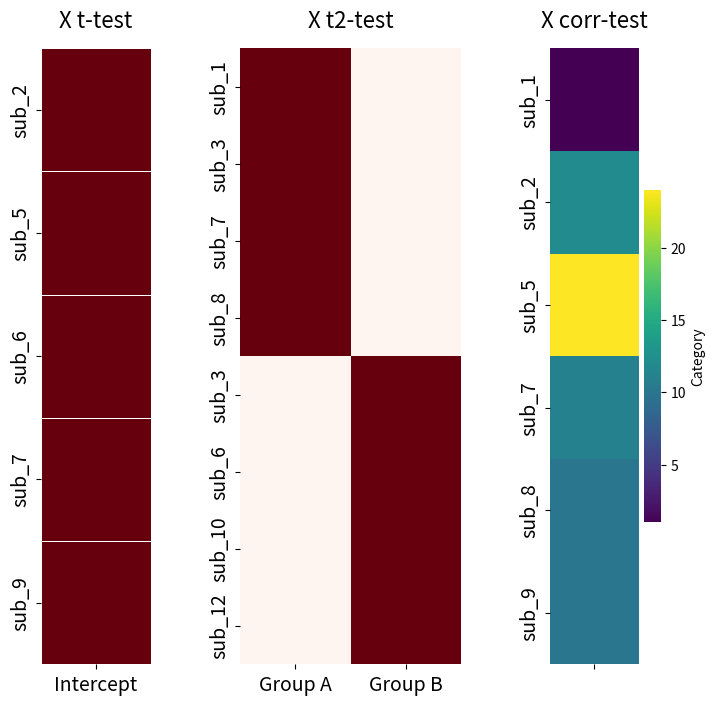

Generate this figure with matplotlib:
import numpy as np
import matplotlib.pyplot as plt
import seaborn as sns
from matplotlib import gridspec


def generate_design_matrices(sub_labels_1, sub_labels_2, sub_labels_3, seed=None, save_path=None):
    """
    Generate three design matrices for different statistical tests:
    1. One-sample t-test: Column of ones
    2. Two-sample t-test: Binary group indicators
    3. Correlation test: Continuous values (age, behavioral scores, etc.)

    Parameters:
    - sub_labels_1: Subject list for one-sample t-test
    - sub_labels_2: Subject list for two-sample t-test
    - sub_labels_3: Subject list for correlation test
    - seed: Random seed for reproducibility
    - save_path: Path to save the figure (optional)
    """

    label_font_size = 14
    title_font_size = 16

    if seed is not None:
        np.random.seed(seed)

    n_subjects_1 = len(sub_labels_1)
    n_subjects_2 = len(sub_labels_2)
    n_subjects_3 = len(sub_labels_3)

    # Design Matrix 1: One-sample t-test (column of ones)
    design_1 = np.ones((n_subjects_1, 1))

    # Design Matrix 2: Two-sample t-test (binary groups)
    design_2 = np.zeros((n_subjects_2, 2))
    mid_point = n_subjects_2 // 2
    design_2[:mid_point, 0] = 1  # First half: Group A (1,0)
    design_2[mid_point:, 1] = 1  # Second half: Group B (0,1)

    # Design Matrix 3: Correlation test (continuous values - e.g., age)
    category_values = [1, 12, 24, 11, 10, 10]  # Your specific values
    design_3 = np.array([[category_values[i]] for i in range(min(len(category_values), n_subjects_3))])

    # Create subject labels
    sub_labels_1_formatted = [f'sub_{x}' for x in sub_labels_1]
    sub_labels_2_formatted = [f'sub_{x}' for x in sub_labels_2]
    sub_labels_3_formatted = [f'sub_{x}' for x in sub_labels_3]

    # Calculate max subjects for consistent figure height
    max_subjects = max(n_subjects_1, n_subjects_2, n_subjects_3)

    # Set up the figure with much thicker columns (as thick as 3 letters)
    fig = plt.figure(figsize=(8, max(8, max_subjects * 0.25)))  # Reduced width for thicker columns
    gs = gridspec.GridSpec(1, 3, width_ratios=[0.4, 0.8, 0.4], wspace=0.6)  # Much thicker columns

    ax1 = fig.add_subplot(gs[0])
    ax2 = fig.add_subplot(gs[1])
    ax3 = fig.add_subplot(gs[2])

    # Design Matrix 1: One-sample t-test
    sns.heatmap(design_1,
                cmap='Reds',
                cbar=False,
                vmin=0, vmax=1,
                xticklabels=['Intercept'],
                yticklabels=sub_labels_1_formatted,
                square=False,
                linewidths=0.5,  # Add lines between cells
                linecolor='white',  # White lines to separate subjects
                ax=ax1)

    ax1.set_title('X t-test', fontsize=title_font_size, pad=15)
    ax1.tick_params(axis='both', which='major', labelsize=label_font_size)  # ADD THIS LINE

    # Design Matrix 2: Two-sample t-test
    sns.heatmap(design_2,
                cmap='Reds',
                cbar=False,
                vmin=0, vmax=1,
                xticklabels=['Group A', 'Group B'],
                yticklabels=sub_labels_2_formatted,
                square=False,
                ax=ax2)

    ax2.set_title('X t2-test', fontsize=title_font_size, pad=15)
    ax2.tick_params(axis='both', which='major', labelsize=label_font_size)  # ADD THIS LINE

    # Design Matrix 3: Correlation test
    sns.heatmap(design_3,
                cmap='viridis',
                cbar=True,
                cbar_kws={'label': 'Category'},
                xticklabels=[''],
                yticklabels=sub_labels_3_formatted,
                square=False,
                ax=ax3)

    ax3.set_title('X corr-test', fontsize=title_font_size, pad=15)
    ax3.tick_params(axis='both', which='major', labelsize=label_font_size)  # ADD THIS LINE

    plt.tight_layout()

    if save_path:
        plt.savefig(save_path, dpi=300, bbox_inches='tight')
        print(f"Design matrices saved to: {save_path}")

    plt.show()

    return design_1, design_2, design_3


# Example usage
if __name__ == "__main__":
    # Different subject lists for each test type
    sub_list_1 = [2, 5, 6, 7, 9]  # 5 subjects for one-sample
    sub_list_2 = [1, 3, 7, 8, 3, 6, 10, 12]  # 10 subjects for two-sample
    sub_list_3 = [1, 2, 5, 7, 8, 9]  # 5 subjects for correlation

    design_1, design_2, design_3 = generate_design_matrices(
        sub_labels_1=sub_list_1,
        sub_labels_2=sub_list_2,
        sub_labels_3=sub_list_3,
        seed=42
    )